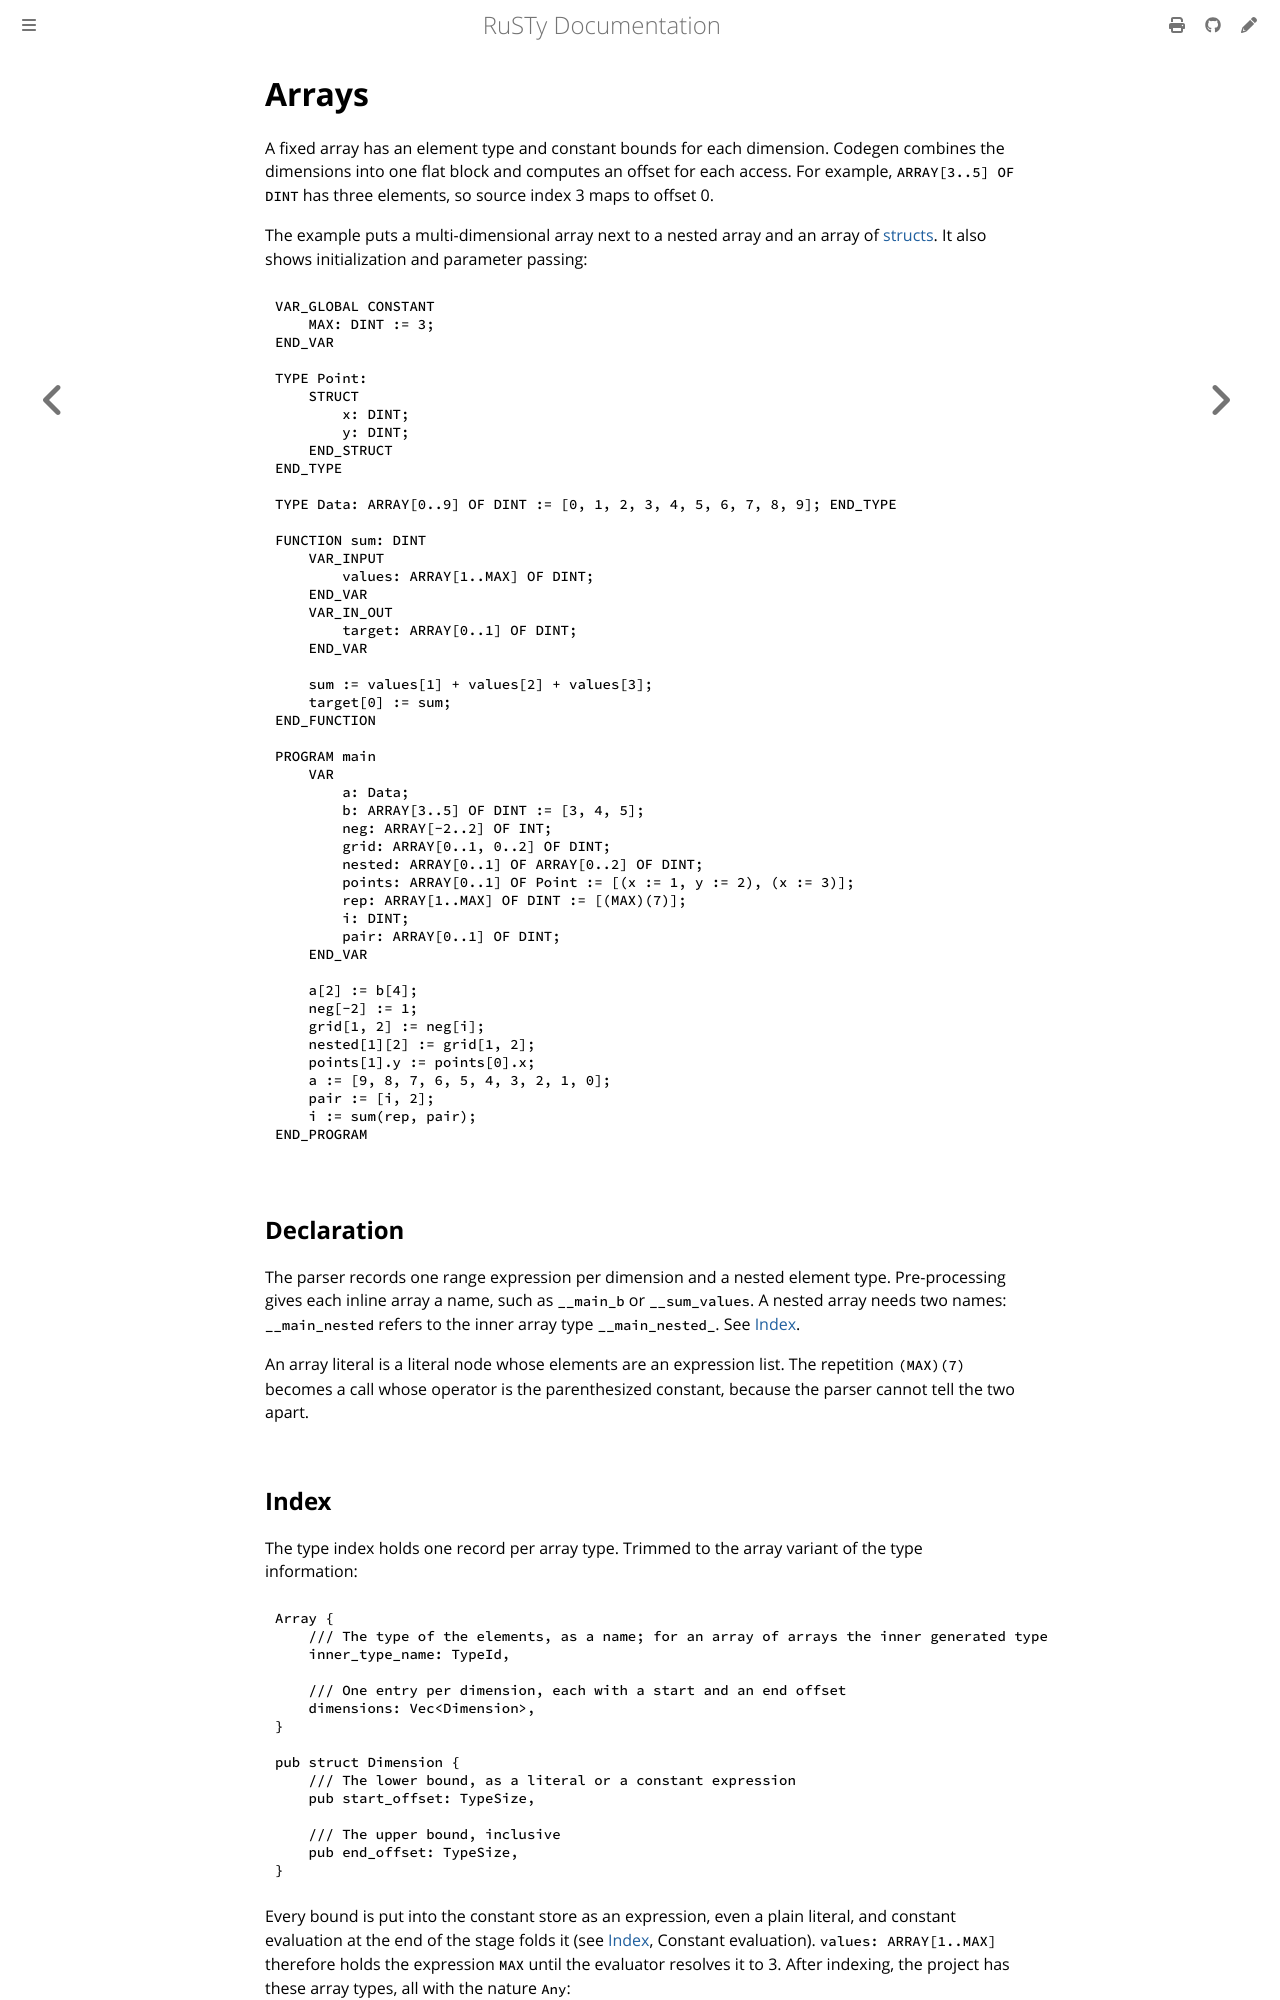

repository: PLC-lang/rusty · page: technical/internals/02-arrays.html · generator: mdbook

# Arrays

A fixed array has an element type and constant bounds for each dimension. Codegen combines the dimensions into one flat block and computes an offset for each access. For example, `ARRAY[3..5] OF DINT` has three elements, so source index 3 maps to offset 0.

The example puts a multi-dimensional array next to a nested array and an array of [structs](01-structs.md). It also shows initialization and parameter passing:

```iecst
VAR_GLOBAL CONSTANT
    MAX: DINT := 3;
END_VAR

TYPE Point:
    STRUCT
        x: DINT;
        y: DINT;
    END_STRUCT
END_TYPE

TYPE Data: ARRAY[0..9] OF DINT := [0, 1, 2, 3, 4, 5, 6, 7, 8, 9]; END_TYPE

FUNCTION sum: DINT
    VAR_INPUT
        values: ARRAY[1..MAX] OF DINT;
    END_VAR
    VAR_IN_OUT
        target: ARRAY[0..1] OF DINT;
    END_VAR

    sum := values[1] + values[2] + values[3];
    target[0] := sum;
END_FUNCTION

PROGRAM main
    VAR
        a: Data;
        b: ARRAY[3..5] OF DINT := [3, 4, 5];
        neg: ARRAY[-2..2] OF INT;
        grid: ARRAY[0..1, 0..2] OF DINT;
        nested: ARRAY[0..1] OF ARRAY[0..2] OF DINT;
        points: ARRAY[0..1] OF Point := [(x := 1, y := 2), (x := 3)];
        rep: ARRAY[1..MAX] OF DINT := [(MAX)(7)];
        i: DINT;
        pair: ARRAY[0..1] OF DINT;
    END_VAR

    a[2] := b[4];
    neg[-2] := 1;
    grid[1, 2] := neg[i];
    nested[1][2] := grid[1, 2];
    points[1].y := points[0].x;
    a := [9, 8, 7, 6, 5, 4, 3, 2, 1, 0];
    pair := [i, 2];
    i := sum(rep, pair);
END_PROGRAM
```


## Declaration

The parser records one range expression per dimension and a nested element type. Pre-processing gives each inline array a name, such as `__main_b` or `__sum_values`. A nested array needs two names: `__main_nested` refers to the inner array type `__main_nested_`. See [Index](../pipeline/02-index.md#pre-processing).

An array literal is a literal node whose elements are an expression list. The repetition `(MAX)(7)` becomes a call whose operator is the parenthesized constant, because the parser cannot tell the two apart.
